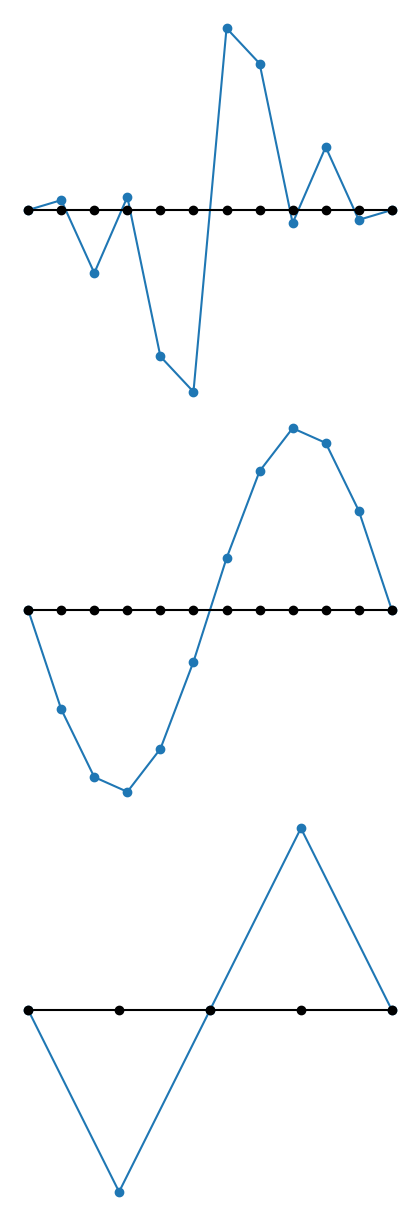

This figure's Python source: (Note: this script raises an exception after producing the figure.)
import numpy as np
import matplotlib.pyplot as plt

# generate plot of fine grid, unsmoothed
Nfine = 12
Ncoarse = 5
def unsmooth(N, axis):
  x = np.linspace(-1,1,N)
  def f(x):
    sumr = 0.0 * x
    for i in range(1,5):
      sumr += np.sin(i*np.pi*x)
    scale = np.max(np.abs(sumr))
    return sumr / scale
  y = f(x)
  axis.plot(x,y, "o-")
  axis.plot(x,0*x, "o-", color="black")
  axis.axis("off")

def smoothed(N, axis):
  x = np.linspace(-1,1,N)
  def f(x):
    sumr = 0.0 * x
    for i in range(1,2):
      sumr += np.sin(i*np.pi*x)
    scale = np.max(np.abs(sumr))
    return sumr / scale
  y = f(x)
  axis.plot(x,y, "o-")
  axis.plot(x,0*x, "o-", color="black")
  axis.axis("off")

fig = plt.figure(figsize=plt.figaspect(3.0))
axis = fig.add_subplot(3,1,1)
unsmooth(Nfine, axis)
axis = fig.add_subplot(3,1,2)
smoothed(Nfine, axis)
axis = fig.add_subplot(3,1,3)
smoothed(Ncoarse, axis)
#plt.tight_layout(pad=5)
plt.subplots_adjust(left=0.0, bottom=0.0, right=1.0, top=1.0, hspace=0.0)
plt.savefig("../figs/multigrid.png", dpi=300)
#plt.show()